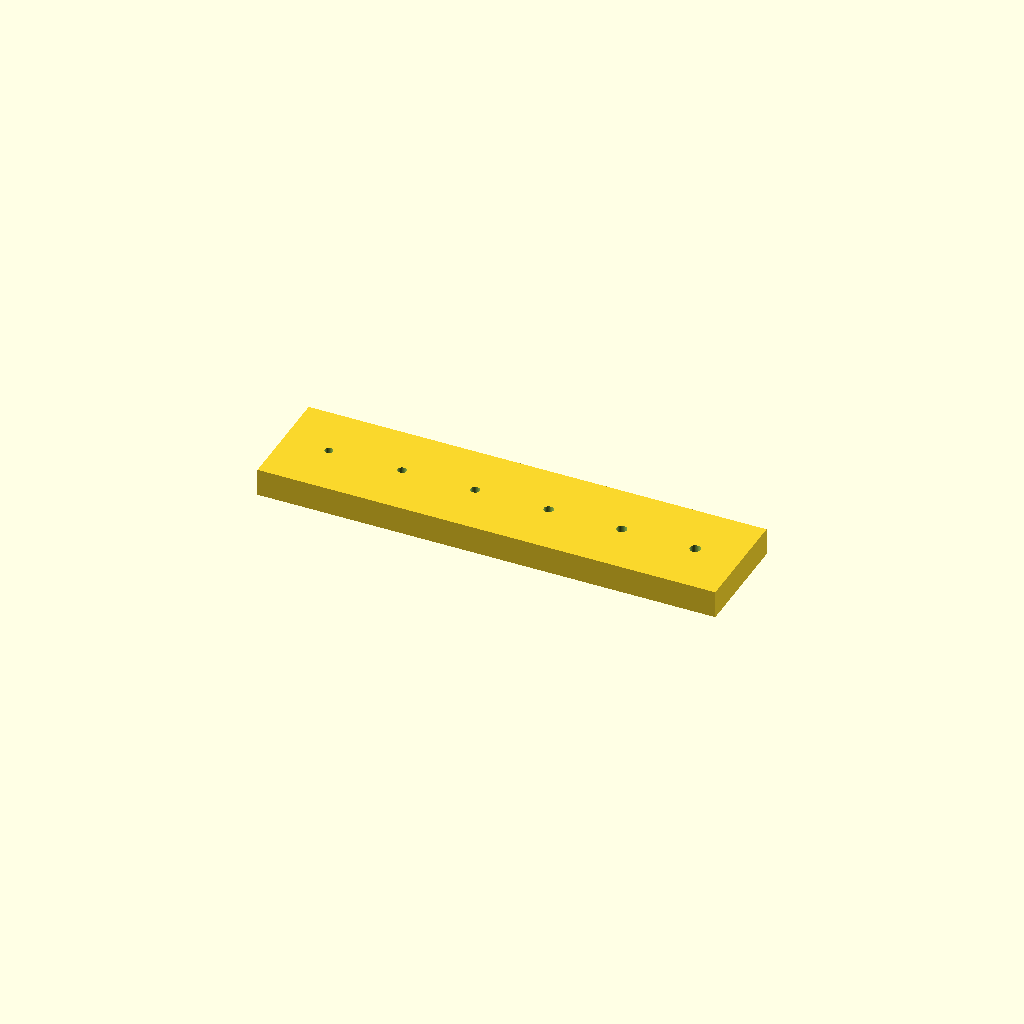
Cell 1 — every parameter at its default value.
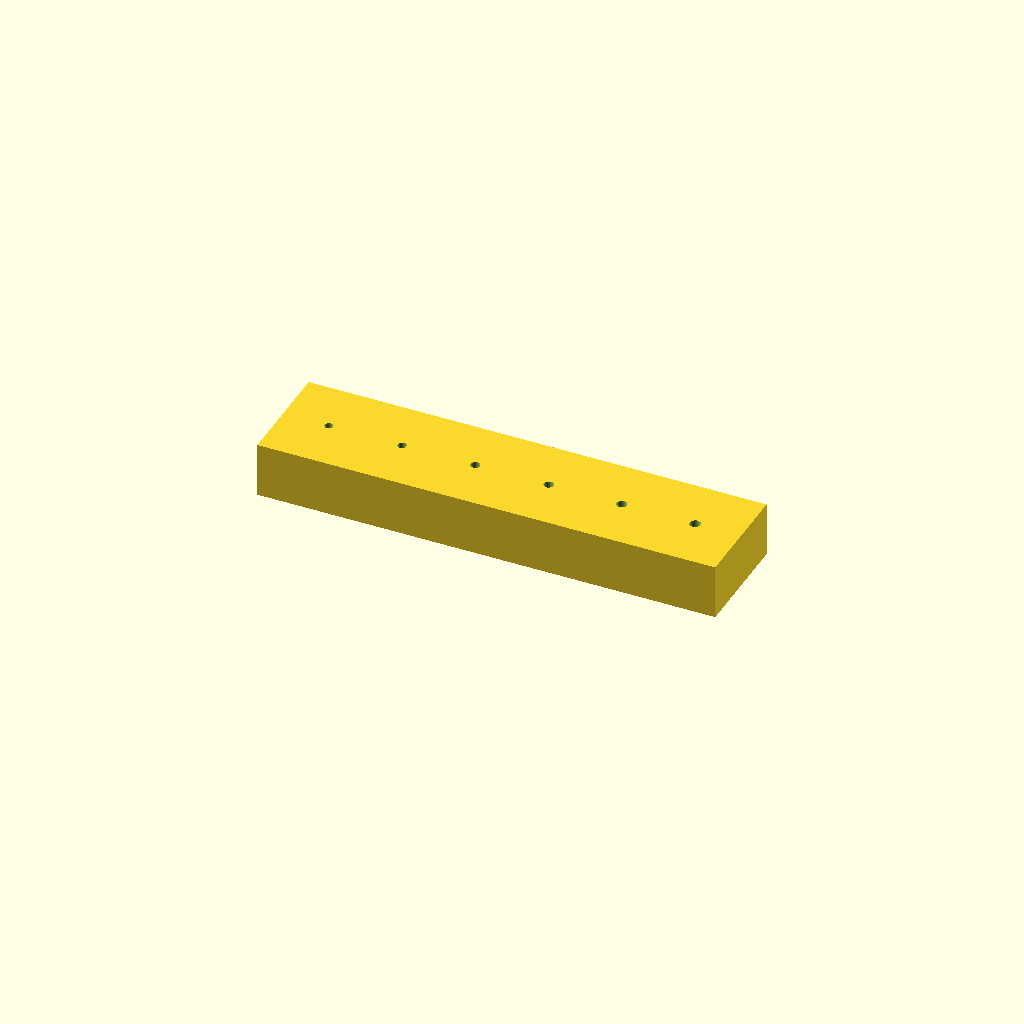
Cell 2: plate_h = 6 (everything else at default).
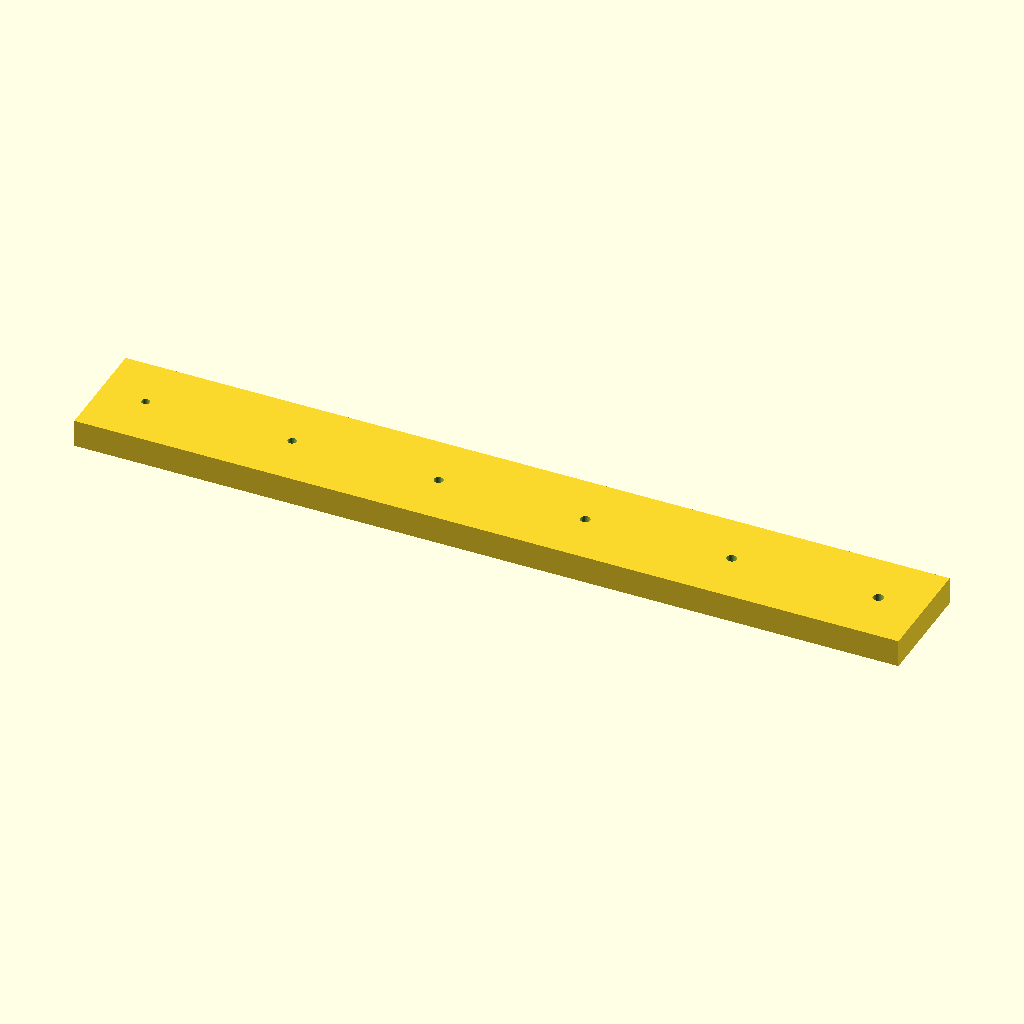
Cell 3: spacing = 16 (everything else at default).
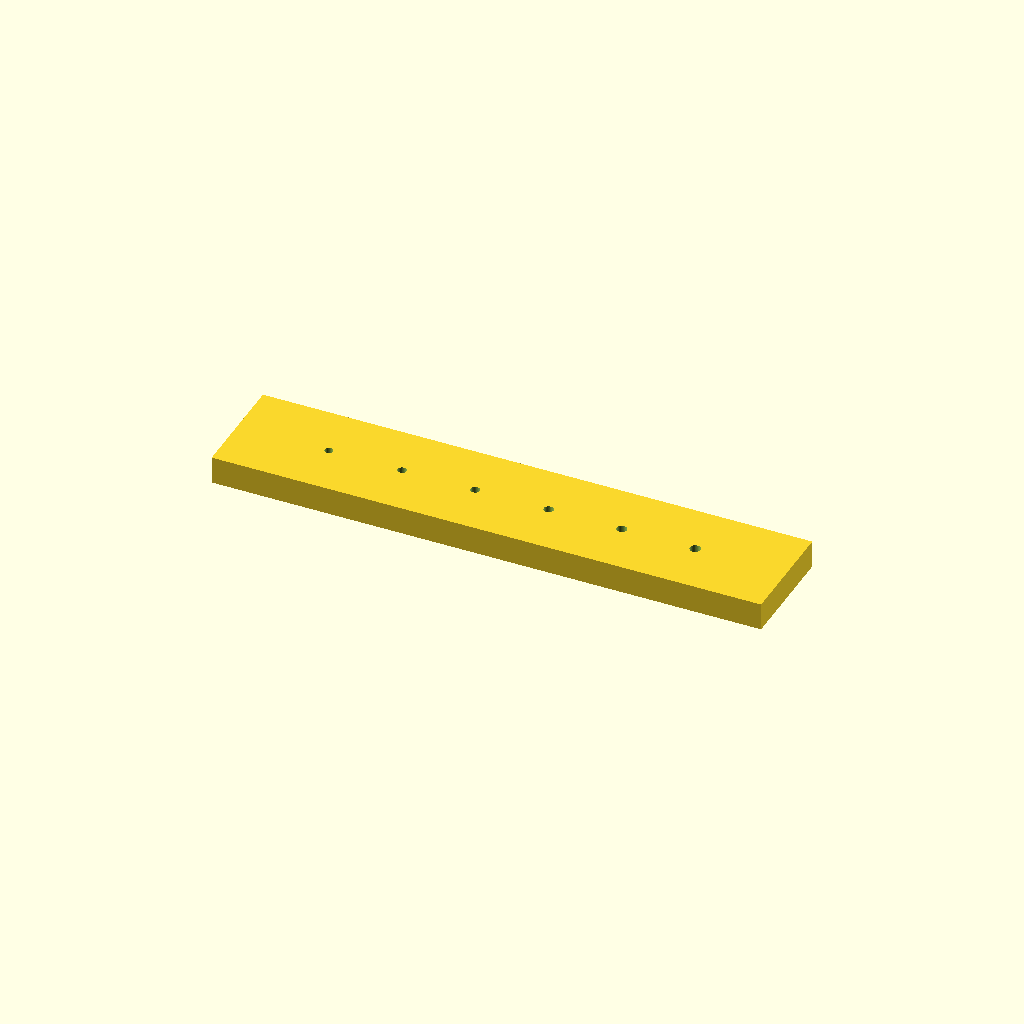
Cell 4: the same model with margin = 10.
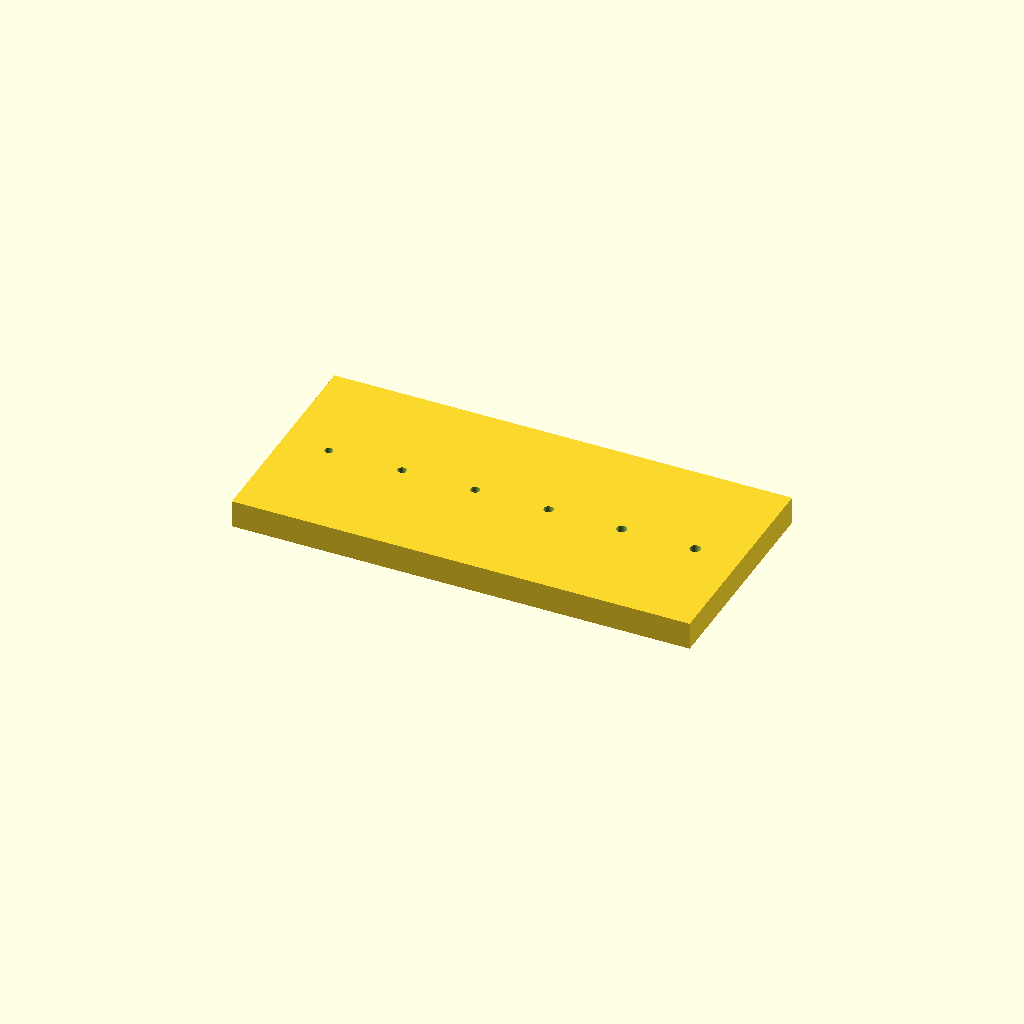
Cell 5: the same model with width_y = 24.
All cells are drawn from one camera (rotation 55°, 0°, 25°, orthographic, colour scheme Cornfield), so only the parameter changes between them.
The OpenSCAD source (cad/propellers/scad/shaft_fit_coupon_1mm.scad):
// 1 mm motor-shaft bore calibration coupon for IceDrone
// SPDX-License-Identifier: Apache-2.0
$fn = 48;

holes = [0.90, 0.95, 1.00, 1.05, 1.10, 1.15];
plate_h = 3.0;
spacing = 8.0;
margin = 5.0;

length_x = margin*2 + spacing*(len(holes)-1);
width_y  = 12.0;

difference() {
    translate([-length_x/2, -width_y/2, 0])
        cube([length_x, width_y, plate_h]);

    for (i=[0:len(holes)-1]) {
        x = -length_x/2 + margin + i*spacing;
        translate([x,0,-0.5]) cylinder(d=holes[i], h=plate_h+1);
    }
}
Customizer parameters (derived from the source; name, type, default, range or options):
plate_h: number, default 3
spacing: number, default 8
margin: number, default 5
width_y: number, default 12
